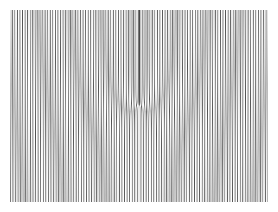

The script that saved this image:
'''
Demonstrate use of a log color scale in contourf
'''

import matplotlib.pyplot as plt
import numpy as np


N = 300  #Number of points
x = np.linspace(-3.0, 3.0, N)  #Min and max values in x-direction
y = np.linspace(-2.0, 2.0, N)  #Min and max values in y-direction

X, Y = np.meshgrid(x, y)   #Create grid that will be used for calculations

k=420   #wavenumber for pitchfork
m=1    #order of pitchfork


z = (1+np.cos(k*X-m*np.arctan(Y/X)))  # Function to generate pitchfork

level_resolution=200  #Number of contours on contourf plot (increase for finer resolution)
levels = np.linspace(0, 2, level_resolution)  #Used to set contours from 0 to 2

my_dpi=192  #Set dots per inch of display (dpi)
plt.figure(figsize=(640/my_dpi, 480/my_dpi), dpi=my_dpi) 
# Plot a filled contour plot (contourf) and set color-map to 'gray'
cs = plt.contourf(X, Y, z,levels=levels,cmap='gray')  #Create contour plot

plt.axis('off')  #Turns off axes around image.  
plt.show()   #Show figure
